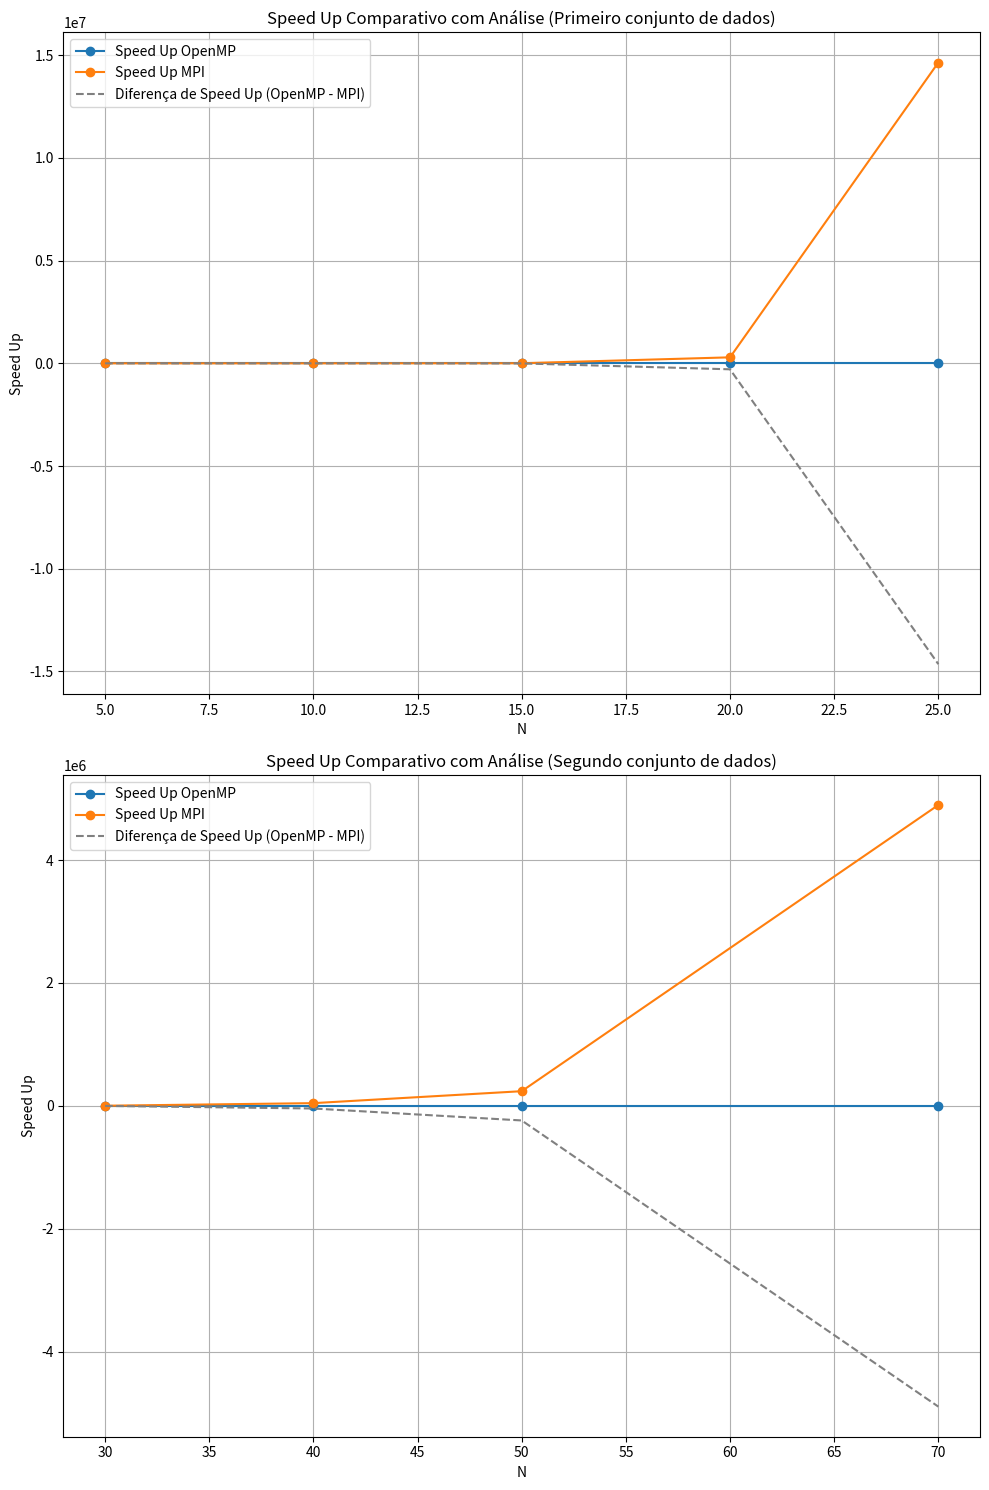

Generate this figure with matplotlib:
import matplotlib.pyplot as plt
import numpy as np

# Dados do primeiro gráfico (obtidos rodando as implementações com o primeiro conjunto de dados)
n_values_1 = [5, 10, 15, 20, 25]
times_exhaustive_1 = [0.000113803, 0.00106659, 0.117804, 13.3899, 538.341]
times_openmp_1 = [0.000210252, 0.000924805, 0.0499834, 7.49242, 244.992]
times_mpi_1 = [2.5278e-05, 2.646e-05, 3.0694e-05, 4.5942e-05, 3.6753e-05]

# Dados do segundo gráfico (obtidos rodando as implementações com o segundo conjunto de dados)
n_values_2 = [30, 40, 50, 70]
times_exhaustive_2 = [0.0390696, 1.53986, 10.4161, 259.201]
times_openmp_2 = [0.0300647, 1.19192, 7.62237, 179.651]
times_mpi_2 = [3.1423e-05, 3.5322e-05, 4.3731e-05, 5.2941e-05]

# Calculando o Speed Up para o primeiro conjunto de dados
speedup_openmp_1 = np.array(times_exhaustive_1) / np.array(times_openmp_1)
speedup_mpi_1 = np.array(times_exhaustive_1) / np.array(times_mpi_1)

# Calculando o Speed Up para o segundo conjunto de dados
speedup_openmp_2 = np.array(times_exhaustive_2) / np.array(times_openmp_2)
speedup_mpi_2 = np.array(times_exhaustive_2) / np.array(times_mpi_2)

# Criando gráficos de Speed Up com linhas pontilhadas para análise
fig, axs = plt.subplots(2, 1, figsize=(10, 15))

# Gráfico de Speed Up para o primeiro conjunto de dados com linha pontilhada
axs[0].plot(n_values_1, speedup_openmp_1, label='Speed Up OpenMP', marker='o')
axs[0].plot(n_values_1, speedup_mpi_1, label='Speed Up MPI', marker='o')
axs[0].plot(n_values_1, speedup_openmp_1 - speedup_mpi_1, label='Diferença de Speed Up (OpenMP - MPI)', linestyle='--', color='gray')
axs[0].set_xlabel('N')
axs[0].set_ylabel('Speed Up')
axs[0].set_title('Speed Up Comparativo com Análise (Primeiro conjunto de dados)')
axs[0].legend()
axs[0].grid(True)

# Gráfico de Speed Up para o segundo conjunto de dados com linha pontilhada
axs[1].plot(n_values_2, speedup_openmp_2, label='Speed Up OpenMP', marker='o')
axs[1].plot(n_values_2, speedup_mpi_2, label='Speed Up MPI', marker='o')
axs[1].plot(n_values_2, speedup_openmp_2 - speedup_mpi_2, label='Diferença de Speed Up (OpenMP - MPI)', linestyle='--', color='gray')
axs[1].set_xlabel('N')
axs[1].set_ylabel('Speed Up')
axs[1].set_title('Speed Up Comparativo com Análise (Segundo conjunto de dados)')
axs[1].legend()
axs[1].grid(True)

# Mostrar gráficos
plt.tight_layout()
plt.show()
